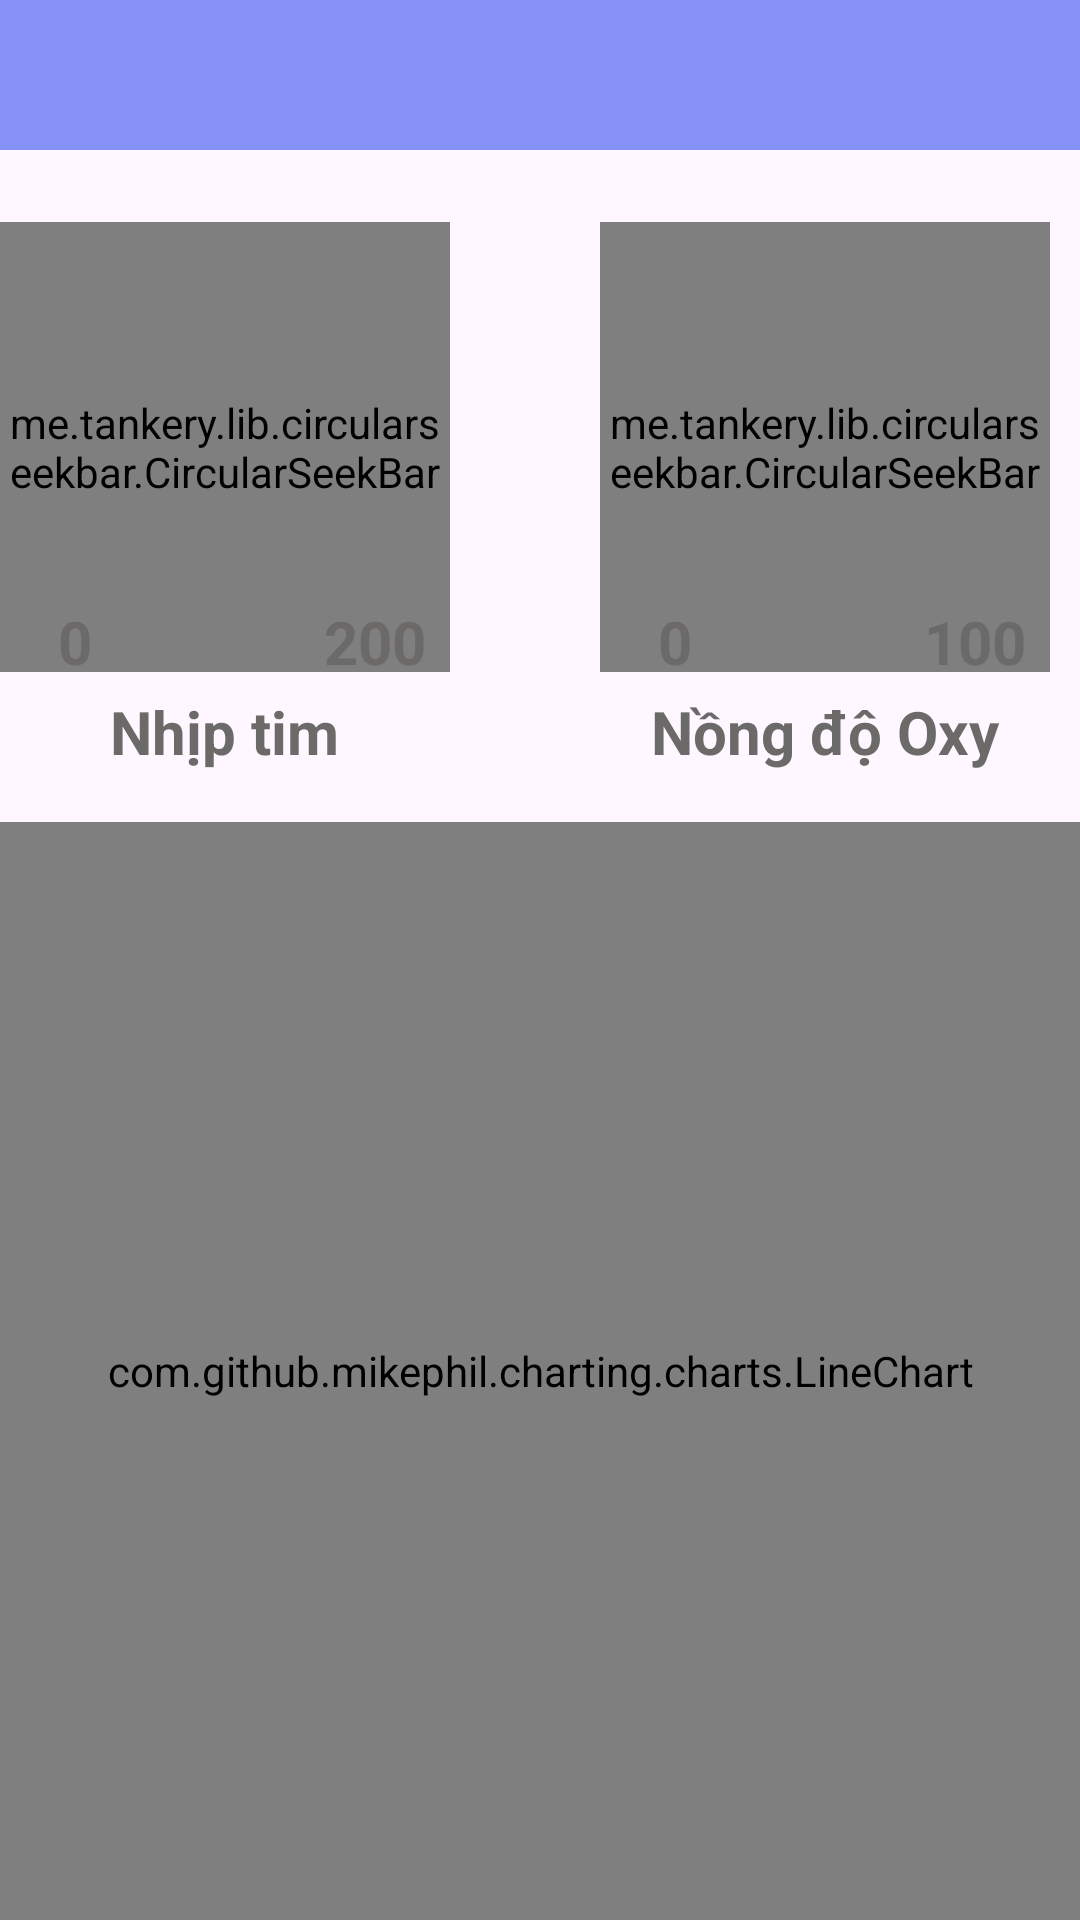

Android layout source for this screen:
<!-- AndroidManifest.xml: application theme Theme.HeartMonitor -->
<!-- res/layout/activity_main.xml -->
<?xml version="1.0" encoding="utf-8"?>
<LinearLayout
    xmlns:android="http://schemas.android.com/apk/res/android"
    xmlns:app="http://schemas.android.com/apk/res-auto"
    xmlns:tools="http://schemas.android.com/tools"
    android:id="@+id/main"
    android:layout_width="match_parent"
    android:orientation="vertical"
    android:layout_height="match_parent"
    tools:context=".MainActivity">

    <androidx.appcompat.widget.Toolbar
        android:id="@+id/toolbar"
        android:layout_width="match_parent"
        android:layout_height="50dp"
        android:background="@color/lavender"
        app:logo="@drawable/baseline_home_light"
        app:titleMarginStart="30dp"
        android:theme="@style/ThemeOverlay.AppCompat.DayNight.ActionBar"
        app:layout_constraintTop_toTopOf="parent"
        android:layout_marginBottom="14dp" />


    <LinearLayout
        android:layout_width="match_parent"
        android:layout_height="210dp"
        android:orientation="horizontal"
        android:gravity="center">

        <FrameLayout
            android:layout_width="200dp"
            android:layout_height="200dp"
            android:layout_gravity="start"
            android:layout_centerInParent="true"
            android:layout_marginStart="20dp"
            android:layout_marginTop="100dp">


            <me.tankery.lib.circularseekbar.CircularSeekBar
                android:id="@+id/circularSeekBarHR"
                android:layout_width="150dp"
                android:layout_height="150dp"
                android:layout_margin="10sp"
                app:cs_circle_color="@color/gray"
                app:cs_circle_progress_color="#E9564B"
                app:cs_circle_stroke_width="10sp"
                app:cs_disable_pointer="true"
                app:cs_end_angle="40"
                app:cs_max="200"
                app:cs_start_angle="140" />

            <TextView
                android:id="@+id/tvHR"
                android:layout_width="wrap_content"
                android:layout_height="wrap_content"
                android:textStyle="bold"
                android:textSize="25sp"
                android:layout_marginEnd="15sp"
                android:layout_marginBottom="20sp"
                android:textAlignment="center"
                android:layout_gravity="center"
                android:textColor="@color/red"/>

            <TextView
                android:id="@+id/startHR"
                android:layout_width="wrap_content"
                android:layout_height="wrap_content"
                android:textStyle="bold"
                android:textSize="20sp"
                android:layout_marginEnd="65sp"
                android:layout_marginTop="50sp"
                android:textAlignment="center"
                android:text="0"
                android:layout_gravity="center"
                android:textColor="@color/gray"/>

            <TextView
                android:id="@+id/endHR"
                android:layout_width="wrap_content"
                android:layout_height="wrap_content"
                android:textStyle="bold"
                android:textSize="20sp"
                android:layout_marginStart="35sp"
                android:layout_marginTop="50sp"
                android:textAlignment="center"
                android:text="200"
                android:layout_gravity="center"
                android:textColor="@color/gray"/>

            <TextView
                android:id="@+id/hr"
                android:layout_width="wrap_content"
                android:layout_height="wrap_content"
                android:textStyle="bold"
                android:textSize="20sp"
                android:layout_marginEnd="15sp"
                android:layout_marginTop="80sp"
                android:textAlignment="center"
                android:text="Nhịp tim"
                android:layout_gravity="center"
                android:textColor="@color/gray"/>

        </FrameLayout>

        <FrameLayout
            android:layout_width="200dp"
            android:layout_height="200dp"
            android:layout_gravity="start"
            android:layout_centerInParent="true"
            android:layout_marginTop="100dp">

            <me.tankery.lib.circularseekbar.CircularSeekBar
                android:id="@+id/circularSeekBarSpo2"
                android:layout_width="150dp"
                android:layout_height="150dp"
                android:layout_margin="10sp"
                app:cs_circle_stroke_width="10sp"
                app:cs_disable_pointer="true"
                app:cs_start_angle="140"
                app:cs_end_angle="40"
                app:cs_max="100"
                app:cs_circle_color="@color/gray"
                app:cs_circle_progress_color="@color/teal_200" />

            <TextView
                android:id="@+id/tvSpo2"
                android:layout_width="wrap_content"
                android:layout_height="wrap_content"
                android:textStyle="bold"
                android:textSize="25sp"
                android:textAlignment="center"
                android:layout_gravity="center"
                android:layout_marginEnd="15sp"
                android:layout_marginBottom="20sp"
                android:textColor="@color/teal_200"/>

            <TextView
                android:id="@+id/startSpo2"
                android:layout_width="wrap_content"
                android:layout_height="wrap_content"
                android:textStyle="bold"
                android:textSize="20sp"
                android:layout_marginEnd="65sp"
                android:layout_marginTop="50sp"
                android:textAlignment="center"
                android:text="0"
                android:layout_gravity="center"
                android:textColor="@color/gray"/>

            <TextView
                android:id="@+id/endSpo2"
                android:layout_width="wrap_content"
                android:layout_height="wrap_content"
                android:textStyle="bold"
                android:textSize="20sp"
                android:layout_marginStart="35sp"
                android:layout_marginTop="50sp"
                android:textAlignment="center"
                android:text="100"
                android:layout_gravity="center"
                android:textColor="@color/gray"/>

            <TextView
                android:id="@+id/spo2"
                android:layout_width="wrap_content"
                android:layout_height="wrap_content"
                android:textStyle="bold"
                android:textSize="20sp"
                android:layout_marginEnd="15sp"
                android:layout_marginTop="80sp"
                android:textAlignment="center"
                android:text="Nồng độ Oxy"
                android:layout_gravity="center"
                android:textColor="@color/gray"/>
        </FrameLayout>


    </LinearLayout>
    <com.github.mikephil.charting.charts.LineChart
        android:id="@+id/chart"
        android:layout_width="match_parent"
        android:layout_height="match_parent"/>
</LinearLayout>
<!-- resources referenced by this layout -->
<resources>
  <color name="gray">#6C6969</color>
  <color name="lavender">#8692f7</color>
  <color name="red">#F44336</color>
  <color name="teal_200">#FF03DAC5</color>
  <style name="Theme.HeartMonitor" parent="Base.Theme.HeartMonitor" />
  <style name="Base.Theme.HeartMonitor" parent="Theme.Material3.DayNight.NoActionBar">
          
          <item name="colorPrimary">@color/lavender</item>
          <item name="colorPrimaryVariant">@color/lavender</item>
          <item name="colorOnPrimary">@color/white</item>
  
          <item name="colorSecondary">@color/teal_200</item>
          <item name="colorSecondaryVariant">@color/teal_700</item>
          <item name="colorOnSecondary">@color/black</item>
          <item name="android:statusBarColor">?attr/colorPrimaryVariant</item>
      </style>
  <color name="white">#FFFFFFFF</color>
  <color name="teal_700">#FF018786</color>
  <color name="black">#FF000000</color>
</resources>
